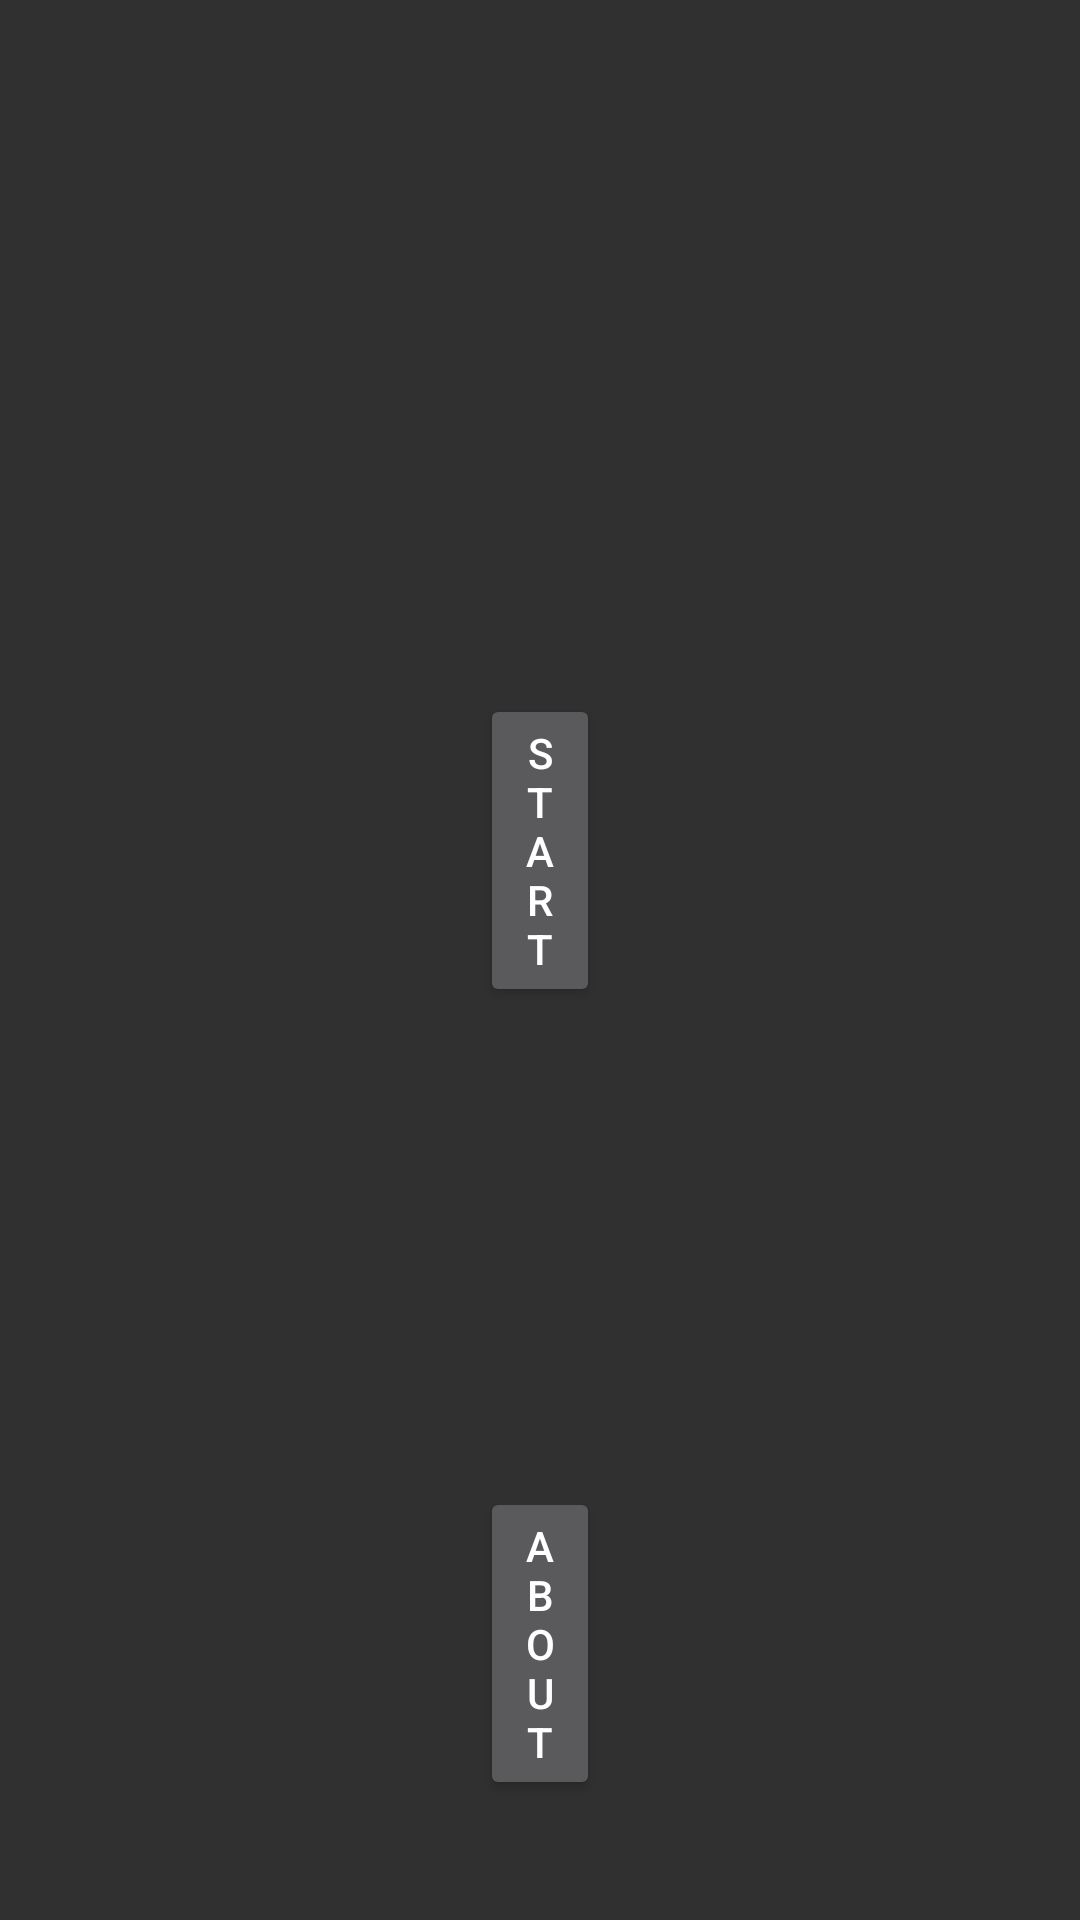

Reconstruct the res/layout file that produces this screen, plus the resources it refers to.
<!-- AndroidManifest.xml: application theme AppTheme -->
<!-- res/layout/activity_start.xml -->
<?xml version="1.0" encoding="utf-8"?>
<RelativeLayout xmlns:android="http://schemas.android.com/apk/res/android"
    xmlns:tools="http://schemas.android.com/tools"
    android:layout_width="match_parent"
    android:layout_height="match_parent"
    tools:context=".StartActivity">

    <TextView
        android:id="@+id/textView11"
        android:layout_width="wrap_content"
        android:layout_height="101dp"
        android:layout_above="@+id/start"
        android:layout_alignParentStart="true"
        android:layout_alignParentTop="true"
        android:layout_alignParentEnd="true"
        android:layout_marginStart="50dp"
        android:layout_marginTop="230dp"
        android:layout_marginEnd="50dp"
        android:layout_marginBottom="40dp"
        android:gravity="center"
        android:text="@string/welcome"
        android:textSize="50sp" />

    <Button

        android:id="@+id/start"
        android:layout_width="wrap_content"
        android:layout_height="wrap_content"
        android:layout_above="@+id/about"
        android:layout_alignParentStart="true"

        android:layout_alignParentEnd="true"
        android:layout_marginStart="160dp"
        android:layout_marginEnd="160dp"
        android:layout_marginBottom="150dp"
        android:text="@string/start" />

    <Button
        android:id="@+id/about"
        android:layout_width="wrap_content"
        android:layout_height="wrap_content"
        android:layout_alignParentStart="true"
        android:layout_alignParentEnd="true"
        android:layout_alignParentBottom="true"
        android:layout_marginStart="160dp"
        android:layout_marginTop="10dp"
        android:layout_marginEnd="160dp"
        android:layout_marginBottom="40dp"
        android:text="@string/about" />


</RelativeLayout>
<!-- resources referenced by this layout -->
<resources>
  <string name="about">about</string>
  <string name="start">start</string>
  <string name="welcome">Welcome!</string>
  <style name="AppTheme" parent="Theme.AppCompat.NoActionBar">
          
          <item name="colorPrimary">@color/colorPrimary</item>
          <item name="colorPrimaryDark">@color/colorPrimaryDark</item>
          <item name="colorAccent">@color/colorAccent</item>
      </style>
  <color name="colorPrimary">#d1003b</color>
  <color name="colorPrimaryDark">#9e0430</color>
  <color name="colorAccent">#d1003b</color>
</resources>
